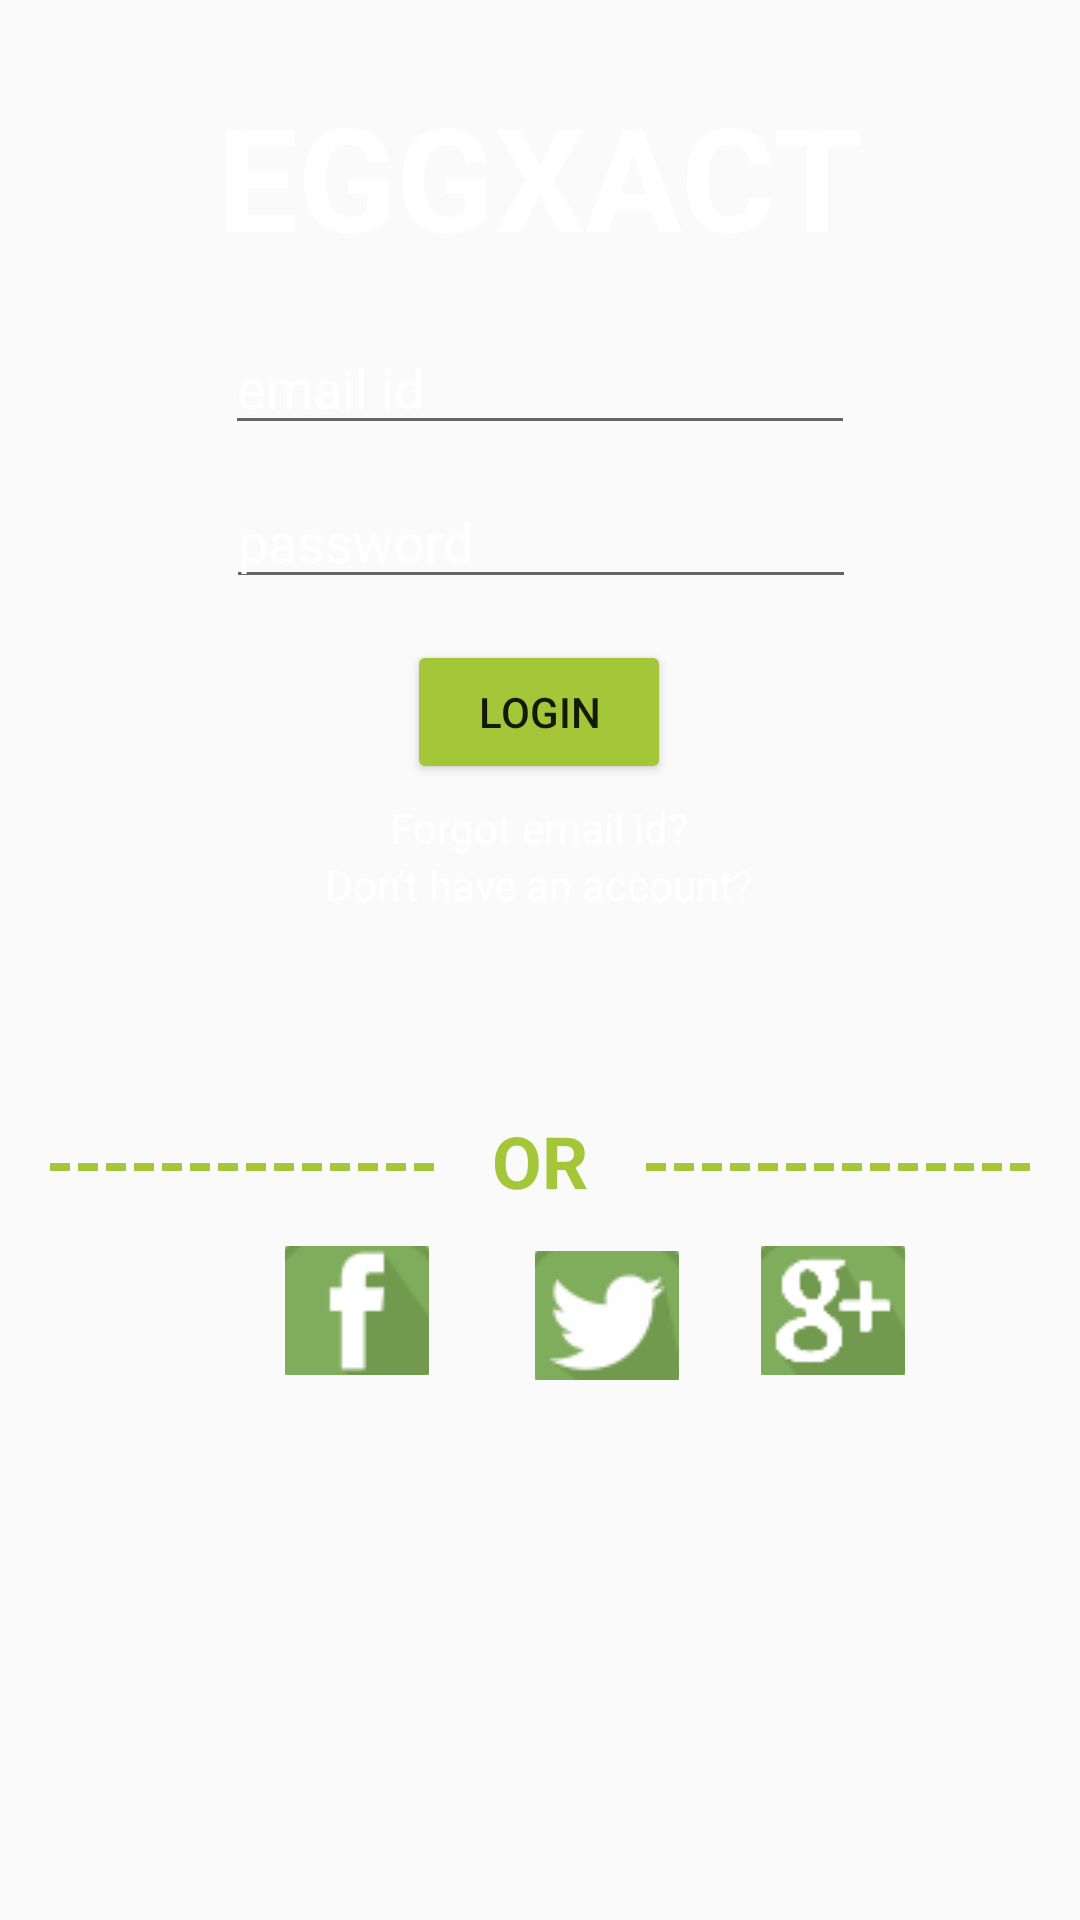

Reconstruct the res/layout file that produces this screen, plus the resources it refers to.
<!-- AndroidManifest.xml: application theme Theme.Eggxact -->
<!-- res/layout/activity_login.xml -->
<?xml version="1.0" encoding="utf-8"?>
<androidx.constraintlayout.widget.ConstraintLayout xmlns:android="http://schemas.android.com/apk/res/android"
    xmlns:app="http://schemas.android.com/apk/res-auto"
    xmlns:tools="http://schemas.android.com/tools"
    android:layout_width="match_parent"
    android:layout_height="match_parent"
    android:background="@drawable/backgrounddark"
    tools:context=".LoginActivity">

    <TextView
        android:id="@+id/tv_login"
        android:layout_width="wrap_content"
        android:layout_height="wrap_content"
        android:text="EGGXACT"
        android:textColor="@color/white"
        android:textSize="48dp"
        android:textStyle="bold"
        app:layout_constraintBottom_toBottomOf="parent"
        app:layout_constraintEnd_toEndOf="parent"
        app:layout_constraintHorizontal_bias="0.499"
        app:layout_constraintStart_toStartOf="parent"
        app:layout_constraintTop_toTopOf="parent"
        app:layout_constraintVertical_bias="0.046" />

    <TextView
        android:id="@+id/tv_or"
        android:layout_width="wrap_content"
        android:layout_height="wrap_content"
        android:text="--------------   OR   --------------"
        android:textColor="#a4c639"
        android:textSize="24dp"
        android:textStyle="bold"
        app:layout_constraintBottom_toBottomOf="parent"
        app:layout_constraintEnd_toEndOf="parent"
        app:layout_constraintStart_toStartOf="parent"
        app:layout_constraintTop_toBottomOf="@+id/tv_signup"
        app:layout_constraintVertical_bias="0.219" />

    <ImageButton
        android:id="@+id/imgbtn_twitter"
        android:layout_width="48dp"
        android:layout_height="43dp"
        android:backgroundTint="@color/black"
        app:layout_constraintBottom_toBottomOf="parent"
        app:layout_constraintEnd_toEndOf="parent"
        app:layout_constraintHorizontal_bias="0.21"
        app:layout_constraintStart_toEndOf="@+id/imgbtn_fb"
        app:layout_constraintTop_toBottomOf="@+id/tv_or"
        app:layout_constraintVertical_bias="0.072"
        app:srcCompat="@drawable/icon_twitter" />

    <ImageButton
        android:id="@+id/imgbtn_fb"
        android:layout_width="48dp"
        android:layout_height="43dp"
        android:layout_marginBottom="76dp"
        android:backgroundTint="@color/black"
        app:layout_constraintBottom_toBottomOf="parent"
        app:layout_constraintEnd_toEndOf="parent"
        app:layout_constraintHorizontal_bias="0.305"
        app:layout_constraintStart_toStartOf="parent"
        app:layout_constraintTop_toBottomOf="@+id/tv_or"
        app:layout_constraintVertical_bias="0.104"
        app:srcCompat="@drawable/icon_fb" />

    <ImageButton
        android:id="@+id/imgbtn_google"
        android:layout_width="48dp"
        android:layout_height="43dp"
        android:layout_marginBottom="76dp"
        android:backgroundTint="@color/black"
        app:layout_constraintBottom_toBottomOf="parent"
        app:layout_constraintEnd_toEndOf="parent"
        app:layout_constraintHorizontal_bias="0.318"
        app:layout_constraintStart_toEndOf="@+id/imgbtn_twitter"
        app:layout_constraintTop_toBottomOf="@+id/tv_or"
        app:layout_constraintVertical_bias="0.104"
        app:srcCompat="@drawable/icon_google" />

    <TextView
        android:id="@+id/tv_forgot"
        android:layout_width="wrap_content"
        android:layout_height="wrap_content"
        android:text="Forgot email id?"
        android:textColor="@color/white"
        app:layout_constraintBottom_toBottomOf="parent"
        app:layout_constraintEnd_toEndOf="parent"
        app:layout_constraintHorizontal_bias="0.499"
        app:layout_constraintStart_toStartOf="parent"
        app:layout_constraintTop_toBottomOf="@+id/btn_login"
        app:layout_constraintVertical_bias="0.014" />

    <Button
        android:id="@+id/btn_login"
        android:layout_width="wrap_content"
        android:layout_height="wrap_content"
        android:backgroundTint="#a4c639"
        android:text="Login"
        app:layout_constraintBottom_toBottomOf="parent"
        app:layout_constraintEnd_toEndOf="parent"
        app:layout_constraintHorizontal_bias="0.499"
        app:layout_constraintStart_toStartOf="parent"
        app:layout_constraintTop_toBottomOf="@+id/et_password"
        app:layout_constraintVertical_bias="0.035" />

    <TextView
        android:id="@+id/tv_signup"
        android:layout_width="wrap_content"
        android:layout_height="wrap_content"
        android:clickable="true"
        android:text="Don't have an account?"
        android:textColor="@color/white"
        app:layout_constraintBottom_toBottomOf="parent"
        app:layout_constraintEnd_toEndOf="parent"
        app:layout_constraintHorizontal_bias="0.499"
        app:layout_constraintStart_toStartOf="parent"
        app:layout_constraintTop_toBottomOf="@+id/tv_forgot"
        app:layout_constraintVertical_bias="0.0" />

    <EditText
        android:id="@+id/et_password"
        android:layout_width="wrap_content"
        android:layout_height="wrap_content"
        android:ems="10"
        android:hint="password"
        android:inputType="textPassword"
        android:textColor="@color/white"
        android:textColorHint="@color/white"
        app:layout_constraintBottom_toBottomOf="parent"
        app:layout_constraintEnd_toEndOf="parent"
        app:layout_constraintHorizontal_bias="0.502"
        app:layout_constraintStart_toStartOf="parent"
        app:layout_constraintTop_toBottomOf="@+id/et_email"
        app:layout_constraintVertical_bias="0.022" />

    <EditText
        android:id="@+id/et_email"
        android:layout_width="wrap_content"
        android:layout_height="wrap_content"
        android:ems="10"
        android:hint="email id"
        android:inputType="textEmailAddress"
        android:shadowColor="@color/white"
        android:textColor="@color/white"
        android:textColorHint="@color/white"
        app:layout_constraintBottom_toBottomOf="parent"
        app:layout_constraintEnd_toEndOf="parent"
        app:layout_constraintHorizontal_bias="0.499"
        app:layout_constraintStart_toStartOf="parent"
        app:layout_constraintTop_toBottomOf="@+id/tv_login"
        app:layout_constraintVertical_bias="0.032" />


    <ProgressBar
        android:id="@+id/progressBar"
        style="?android:attr/progressBarStyle"
        android:layout_width="70dp"
        android:layout_height="63dp"
        android:visibility="gone"
        app:layout_constraintBottom_toBottomOf="parent"
        app:layout_constraintEnd_toEndOf="parent"
        app:layout_constraintHorizontal_bias="0.498"
        app:layout_constraintStart_toStartOf="parent"
        app:layout_constraintTop_toTopOf="parent"
        app:layout_constraintVertical_bias="0.356" />


</androidx.constraintlayout.widget.ConstraintLayout>
<!-- resources referenced by this layout -->
<resources>
  <color name="black">#FF000000</color>
  <color name="white">#FFFFFFFF</color>
  <!-- drawable icon_fb: png bitmap (drawable, 2523 bytes) -->
  <!-- drawable icon_google: png bitmap (drawable, 3231 bytes) -->
  <!-- drawable icon_twitter: png bitmap (drawable, 3275 bytes) -->
  <style name="Theme.Eggxact" parent="Theme.AppCompat.DayNight.DarkActionBar">
          
          <item name="colorPrimary">@color/purple_700</item>
          <item name="colorPrimaryVariant">@color/black</item>
          <item name="colorOnPrimary">@color/white</item>
          
          <item name="colorSecondary">@color/teal_200</item>
          <item name="colorSecondaryVariant">@color/teal_700</item>
          <item name="colorOnSecondary">@color/black</item>
          
          <item name="android:statusBarColor" tools:targetApi="l">?attr/colorPrimaryVariant</item>
          
      </style>
  <color name="purple_700">#FF3700B3</color>
  <color name="teal_200">#FF03DAC5</color>
  <color name="teal_700">#FF018786</color>
</resources>
